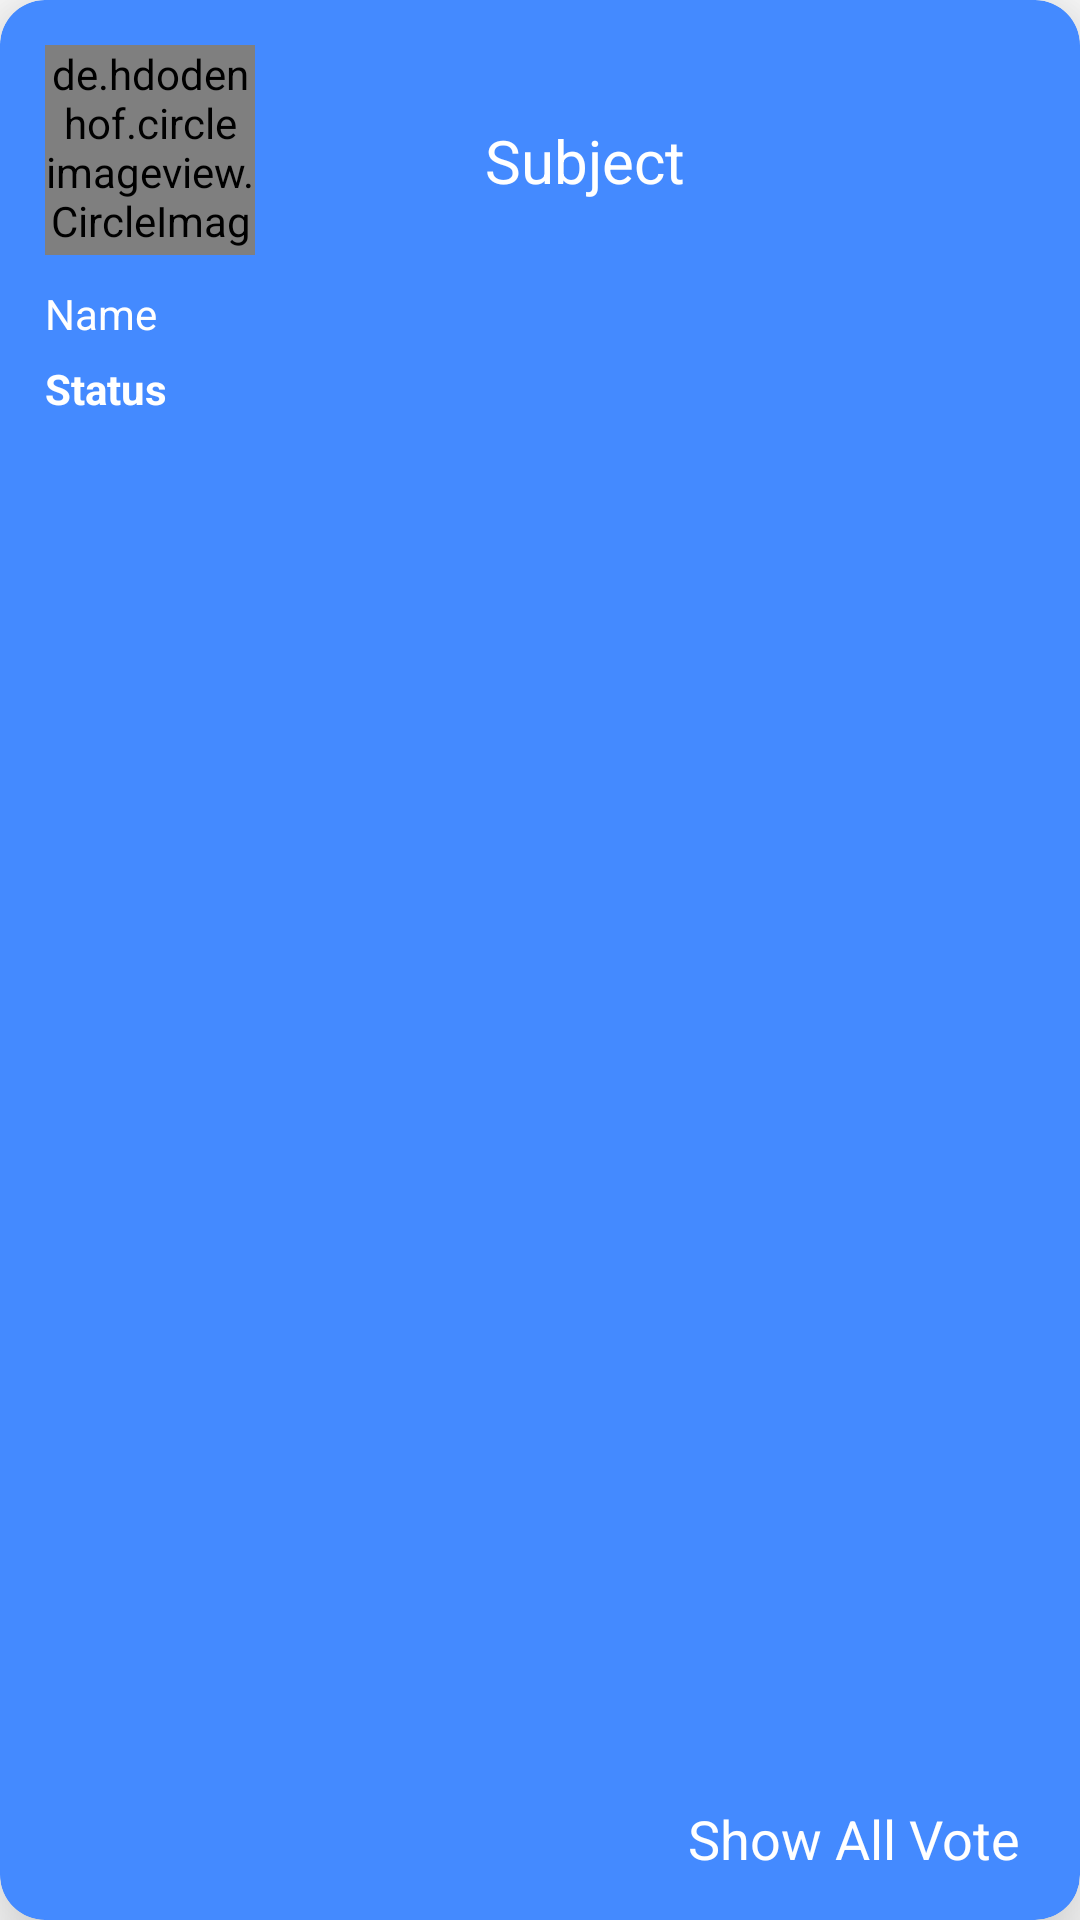

Produce the Android XML layout that renders to this screen, including the resource entries it uses.
<!-- AndroidManifest.xml: application theme Theme.VotingPro -->
<!-- res/layout/my_trending_voting_history.xml -->
<?xml version="1.0" encoding="utf-8"?>
<androidx.cardview.widget.CardView xmlns:android="http://schemas.android.com/apk/res/android"
    android:layout_width="match_parent"
    android:layout_height="160dp"
    xmlns:app="http://schemas.android.com/apk/res-auto"
    app:cardElevation="20dp"
    app:cardCornerRadius="15dp"
    android:layout_margin="10dp"
    android:backgroundTint="@color/accent_color"
    >


    <de.hdodenhof.circleimageview.CircleImageView
        xmlns:app="http://schemas.android.com/apk/res-auto"
        android:id="@+id/profile_image_TA"
        android:layout_width="70dp"
        android:layout_height="70dp"
        android:layout_marginTop="15dp"
        android:layout_marginLeft="15dp"
        android:layout_marginBottom="20dp"
        android:src="@drawable/profile_image"
        app:civ_border_color="#FF000000"
        app:civ_border_width="2dp" />

    <TextView
        android:id="@+id/tvName_TA"
        android:layout_width="wrap_content"
        android:layout_height="wrap_content"
        android:layout_marginTop="95dp"
        android:layout_marginStart="15dp"
        android:textColor="#ffff"
        android:text="Name" />

    <TextView
        android:id="@+id/tvStatus_TA"
        android:layout_width="wrap_content"
        android:layout_height="wrap_content"
        android:layout_marginTop="120dp"
        android:layout_marginStart="15dp"
        android:textStyle="bold"
        android:textColor="#ffff"
        android:text="Status" />


    <TextView
        android:id="@+id/tvSubject_TA"
        android:layout_width="wrap_content"
        android:layout_height="wrap_content"
        android:layout_marginTop="40dp"
        android:layout_marginStart="15dp"
        android:textSize="20sp"
        android:textColor="#ffff"
        android:layout_gravity="center_horizontal"
        android:text="Subject" />


    <TextView
        android:id="@+id/tvAllVotes_TA"
        android:layout_width="wrap_content"
        android:layout_height="wrap_content"
        android:textSize="18sp"
        android:textColor="#ffff"
        android:layout_gravity="end|bottom"
        android:layout_marginBottom="15dp"
        android:layout_marginEnd="20sp"
        android:text="@string/show_all_vote" />






</androidx.cardview.widget.CardView>
<!-- resources referenced by this layout -->
<resources>
  <color name="accent_color">#448AFF</color>
  <string name="show_all_vote">Show All Vote</string>
  <style name="Theme.VotingPro" parent="Theme.MaterialComponents.DayNight.NoActionBar">
          
          <item name="colorPrimary">@color/primary_color</item>
          <item name="colorPrimaryVariant">@color/dark_primary_color</item>
          <item name="colorOnPrimary">@color/text_color</item>
          
          <item name="colorSecondary">@color/light_primary_color</item>
          <item name="colorSecondaryVariant">@color/secondary_text_color</item>
          <item name="colorOnSecondary">@color/primary_text_color</item>
          
          <item name="android:statusBarColor" tools:targetApi="l">?attr/colorPrimaryVariant</item>
          
      </style>
  <color name="primary_color">#3F51B5</color>
  <color name="dark_primary_color">#303F9F</color>
  <color name="text_color">#FFFFFFFF</color>
  <color name="light_primary_color">#C5CAE9</color>
  <color name="secondary_text_color">#757575</color>
  <color name="primary_text_color">#FF000000</color>
</resources>
